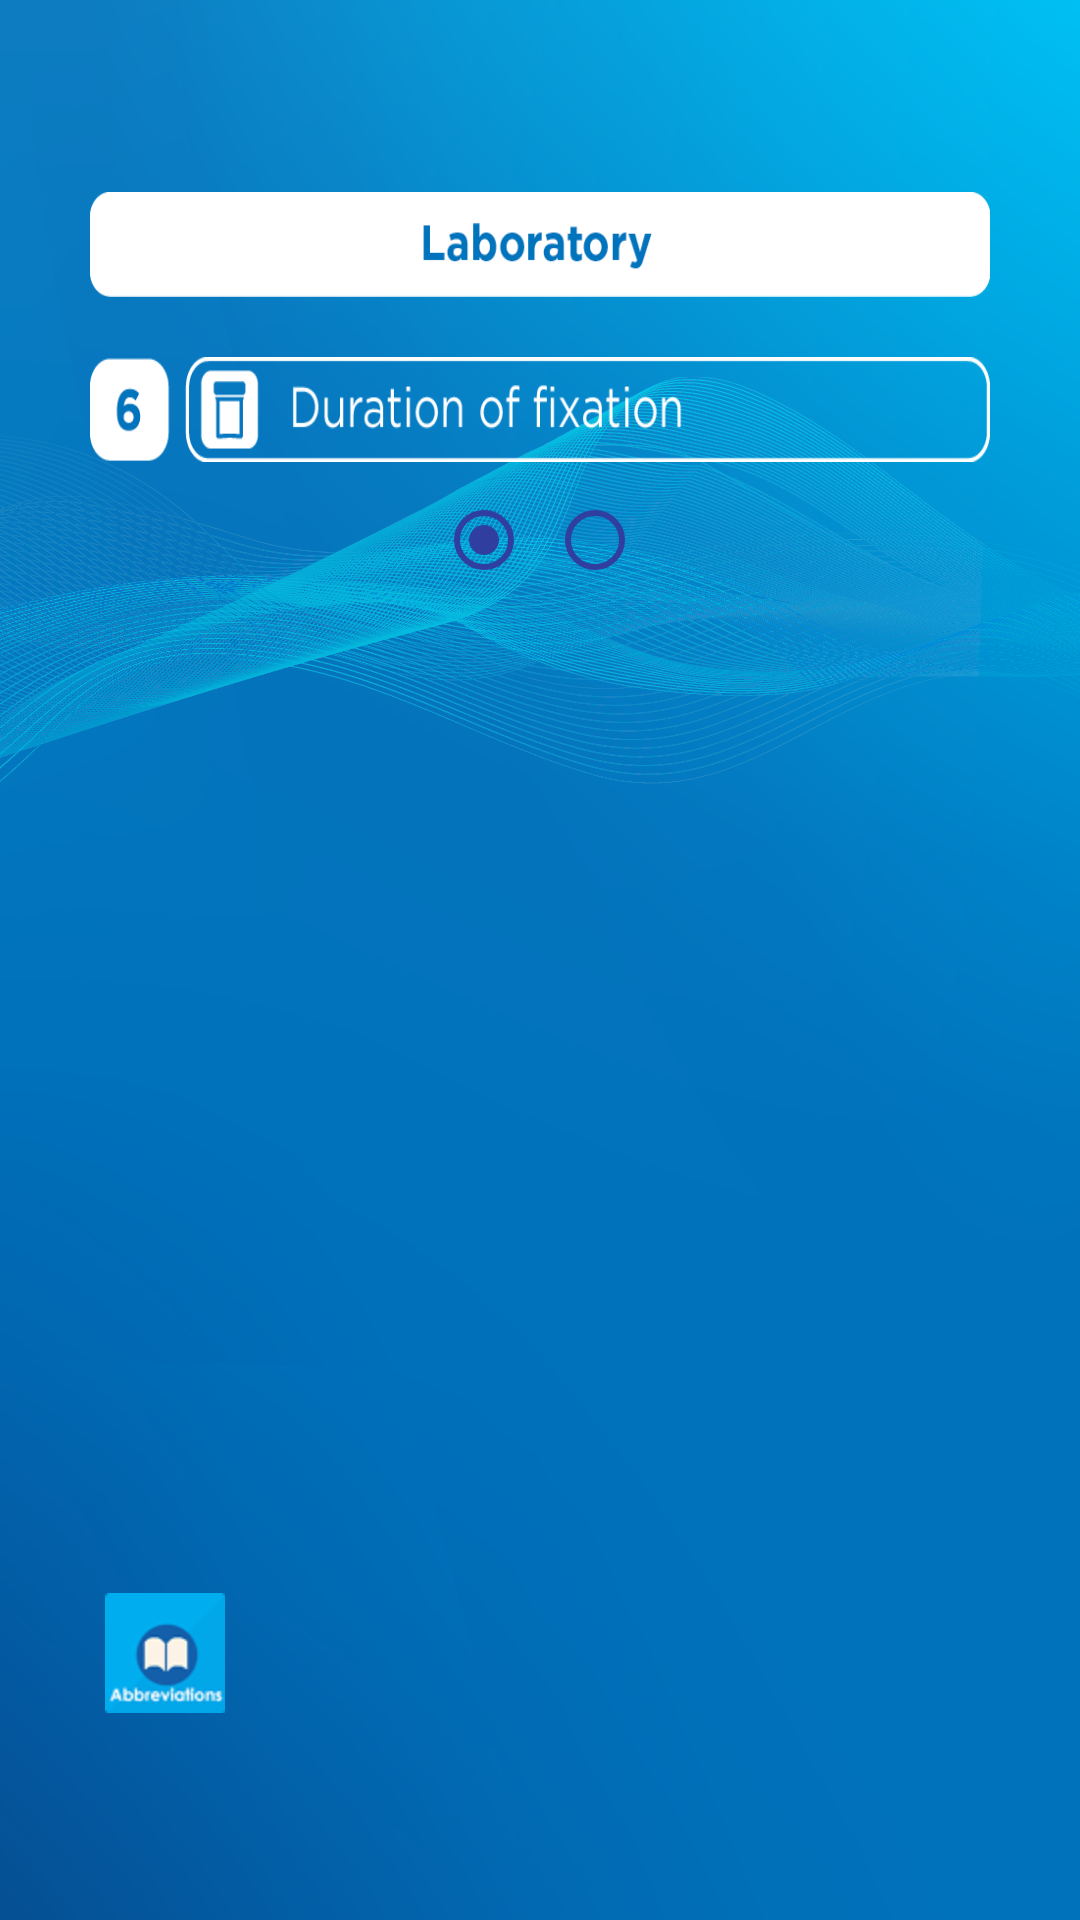

Write the Android layout XML for this screen, with the resource values it uses.
<!-- AndroidManifest.xml: application theme AppTheme.Launcher -->
<!-- res/layout/fragment_duration.xml -->
<?xml version="1.0" encoding="utf-8"?>
<LinearLayout xmlns:android="http://schemas.android.com/apk/res/android"
    xmlns:app="http://schemas.android.com/apk/res-auto"
    android:layout_width="match_parent"
    android:layout_height="match_parent"
    xmlns:tools="http://schemas.android.com/tools"
    android:background="@drawable/background"
    android:gravity="center"
    android:orientation="vertical"
    android:padding="10dp">


    <TextView
        android:layout_width="300dp"
        android:layout_height="35dp"
        android:layout_gravity="center_horizontal"
        android:layout_margin="10dp"
        android:background="@drawable/laboratory"
        android:gravity="center"
        android:textColor="@android:color/holo_blue_light"
        android:textStyle="bold" />


    <LinearLayout
        android:id="@+id/six"
        android:layout_width="300dp"
        android:layout_height="35dp"
        android:layout_gravity="center"
        android:layout_margin="10dp"
        android:background="@drawable/duration_fixation"
        android:gravity="center">
        

    </LinearLayout>

    <LinearLayout
        android:layout_width="wrap_content"
        android:layout_height="wrap_content"
        android:layout_gravity="center"
        android:orientation="horizontal">

        <RadioGroup
            android:id="@+id/radioPAH"
            android:layout_width="match_parent"
            android:layout_height="wrap_content"
            android:orientation="horizontal">


            <RadioButton
                android:id="@+id/Radio1"
                android:layout_width="wrap_content"
                android:layout_height="wrap_content"
                android:layout_marginEnd="5dp"
                android:layout_marginRight="5dp"
                android:buttonTint="@color/colorPrimaryDark"
                android:checked="true" />

            <RadioButton
                android:id="@+id/Radio2"
                android:layout_width="wrap_content"
                android:layout_height="wrap_content"
                android:buttonTint="@color/colorPrimaryDark" />


        </RadioGroup>

    </LinearLayout>


    <androidx.recyclerview.widget.RecyclerView
        android:id="@+id/recycler"
        tools:listitem="@layout/recycler_row"
        android:layout_width="300dp"
        android:layout_height="320dp" />


    <LinearLayout
        android:layout_width="match_parent"
        android:layout_height="wrap_content"
        android:layout_margin="5dp"
        android:orientation="horizontal"
        android:padding="10dp">

        <ImageView
            android:id="@+id/imageView"
            android:layout_width="wrap_content"
            android:layout_height="40dp"
            android:layout_gravity="center"
            app:srcCompat="@drawable/demo" />

        <ImageButton
            android:id="@+id/readMore"
            android:layout_width="200dp"
            android:layout_height="50dp"
            android:layout_gravity="center"
            android:layout_marginLeft="20dp"
            android:background="@drawable/readmore"
            android:text="show More"
            android:visibility="gone" />


    </LinearLayout>


</LinearLayout>
<!-- res/layout/recycler_row.xml (included above) -->
<?xml version="1.0" encoding="utf-8"?>
<LinearLayout xmlns:android="http://schemas.android.com/apk/res/android"
    xmlns:app="http://schemas.android.com/apk/res-auto"
    android:layout_width="match_parent"
    android:layout_height="wrap_content"
    android:layout_marginBottom="5dp"
    android:background="@color/transparent"
    android:orientation="vertical">


    <ImageView
        android:id="@+id/imageView"
        android:adjustViewBounds="true"
        android:layout_width="match_parent"
        android:layout_height="160dp"
        />


</LinearLayout>
<!-- resources referenced by this layout -->
<resources>
  <color name="colorPrimaryDark">#303F9F</color>
  <color name="transparent">#00000000</color>
  <!-- drawable background: png bitmap (drawable, 472411 bytes) -->
  <!-- drawable demo: png bitmap (drawable, 3310 bytes) -->
  <!-- drawable duration_fixation: png bitmap (drawable, 5319 bytes) -->
  <!-- drawable laboratory: png bitmap (drawable, 2626 bytes) -->
  <!-- drawable readmore: png bitmap (drawable, 6018 bytes) -->
  <!-- drawable trans_circular_rectangle_background (drawable) -->
  <?xml version="1.0" encoding="utf-8"?>
  <shape xmlns:android="http://schemas.android.com/apk/res/android"
      android:shape="rectangle" >
  
      
      <solid
          android:color="@android:color/transparent"/>
  
      <stroke
          android:width="2dp"
          android:color="@android:color/white"/>
      
      <size
          android:width="150dp"
          android:height="50dp"/>
  
  
      
      <corners
          android:topLeftRadius="15dp"
          android:topRightRadius="15dp"
          android:bottomLeftRadius="15dp"
          android:bottomRightRadius="15dp"/>
  </shape>
  <!-- drawable white_circular_rectangle_background (drawable) -->
  <?xml version="1.0" encoding="utf-8"?>
  <shape
      xmlns:tools="http://schemas.android.com/tools"
      xmlns:android="http://schemas.android.com/apk/res/android"
      android:shape="rectangle" >
  
      
      <solid
          android:color="@android:color/white"/>
  
      
      <size
          android:width="150dp"
          android:height="50dp"/>
  
      
      <corners
          android:topLeftRadius="15dp"
          android:topRightRadius="15dp"
          android:bottomLeftRadius="15dp"
          android:bottomRightRadius="15dp"/>
  </shape>
  <style name="AppTheme.Launcher">
      <item name="android:windowBackground">@drawable/launch_screen</item>
      
      
      </style>
  <!-- drawable launch_screen (drawable) -->
  <?xml version="1.0" encoding="utf-8"?>
  <layer-list xmlns:android="http://schemas.android.com/apk/res/android" android:opacity="opaque">
  
      
      <item android:drawable="@android:color/holo_blue_bright"/>
  
      
      <item>
  
         
  
      </item>
  
  </layer-list>
</resources>
